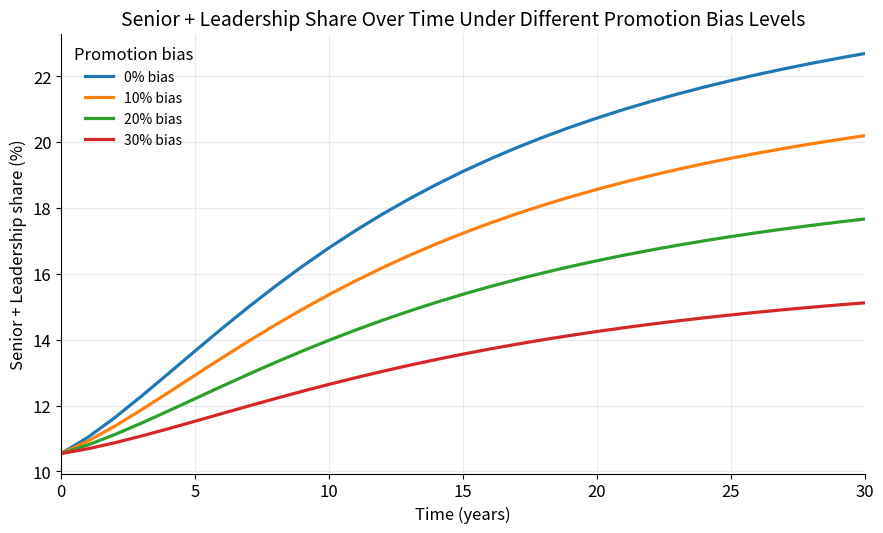

This figure's Python source:

"""
Created on Thu Mar 12 14:00:09 2026

@author: lolaramseyer
"""

import numpy as np
import pandas as pd
import matplotlib.pyplot as plt

# Plot styling
plt.rcParams.update({
    "figure.dpi": 150,
    "savefig.dpi": 600,
    "figure.figsize": (9, 5.5),
    "font.size": 12,
    "axes.titlesize": 14,
    "axes.labelsize": 12,
    "legend.fontsize": 10,
    "axes.grid": True,
    "grid.alpha": 0.25,
    "grid.linewidth": 0.8,
    "lines.linewidth": 2.3,
    "axes.spines.top": False,
    "axes.spines.right": False,
})

# Core simulation model same as corrected baseline
def simulate(
    T=30,
    dt=1.0,
    J0=2000,
    M0=800,
    S0=250,
    L0=80,
    entry_per_year=300,

    # corrected baseline progression rates
    pJM=0.10,
    pMS=0.045,
    pSL=0.020,

    # attrition rates
    aJ=0.08,
    aM=0.06,
    aS=0.05,
    aL=0.04,

    # corrected baseline mentorship
    alpha=0.1,
    mentor_scale=3000,

    # bias parameters
    bias_JM=0.15,
    bias_MS=0.25,
    bias_SL=0.35,

    use_stagnation=True,
    gamma=0.4,
    cap_effective_promo=True
):
    steps = int(T / dt)
    years = np.arange(0, T + dt, dt)

    J = np.zeros(steps + 1)
    M = np.zeros(steps + 1)
    S = np.zeros(steps + 1)
    L = np.zeros(steps + 1)

    mentorship = np.zeros(steps + 1)
    readiness = np.zeros(steps + 1)

    J[0], M[0], S[0], L[0] = J0, M0, S0, L0

    for t in range(steps):

        mentorship[t] = 1.0 - np.exp(-(S[t] + L[t]) / mentor_scale)
        mentorship[t] = np.clip(mentorship[t], 0.0, 1.0)

        readiness[t] = mentorship[t]
        f_mentorship = 1.0 + alpha * mentorship[t]

        f_bias_JM = 1.0 - bias_JM
        f_bias_MS = 1.0 - bias_MS
        f_bias_SL = 1.0 - bias_SL

        if use_stagnation:
            g_stagnation = 1.0 + gamma * (1.0 - readiness[t])
        else:
            g_stagnation = 1.0

        eff_pJM = pJM * f_mentorship * f_bias_JM
        eff_pMS = pMS * f_mentorship * f_bias_MS
        eff_pSL = pSL * f_mentorship * f_bias_SL

        if cap_effective_promo:
            eff_pJM = np.clip(eff_pJM, 0.0, 1.0)
            eff_pMS = np.clip(eff_pMS, 0.0, 1.0)
            eff_pSL = np.clip(eff_pSL, 0.0, 1.0)

        promote_JM = J[t] * eff_pJM
        promote_MS = M[t] * eff_pMS
        promote_SL = S[t] * eff_pSL

        exit_J = J[t] * aJ * g_stagnation
        exit_M = M[t] * aM * g_stagnation
        exit_S = S[t] * aS * g_stagnation
        exit_L = L[t] * aL * g_stagnation

        J[t + 1] = max(J[t] + dt * (entry_per_year - promote_JM - exit_J), 0.0)
        M[t + 1] = max(M[t] + dt * (promote_JM - promote_MS - exit_M), 0.0)
        S[t + 1] = max(S[t] + dt * (promote_MS - promote_SL - exit_S), 0.0)
        L[t + 1] = max(L[t] + dt * (promote_SL - exit_L), 0.0)

    mentorship[steps] = 1.0 - np.exp(-(S[steps] + L[steps]) / mentor_scale)
    mentorship[steps] = np.clip(mentorship[steps], 0.0, 1.0)

    df = pd.DataFrame({
        "Year": years,
        "Junior": J,
        "Mid-level": M,
        "Senior": S,
        "Leadership": L,
        "MentorshipAvailability": mentorship
    })

    df["Total"] = df["Junior"] + df["Mid-level"] + df["Senior"] + df["Leadership"]
    df["Senior_Leadership_share"] = (
        (df["Senior"] + df["Leadership"]) / df["Total"] * 100
    )

    return df

# Promotion bias sensitivity analysis, Here the same bias value is applied at all transition stages
bias_values = [0.00, 0.10, 0.20, 0.30]
results = {}

for bias in bias_values:
    results[bias] = simulate(
        bias_JM=bias,
        bias_MS=bias,
        bias_SL=bias
    )

# Plot Figure 5.7
fig, ax = plt.subplots(figsize=(9, 5.5))

for bias, df in results.items():
    ax.plot(
        df["Year"],
        df["Senior_Leadership_share"],
        label=f"{int(bias * 100)}% bias"
    )

ax.set_title("Senior + Leadership Share Over Time Under Different Promotion Bias Levels")
ax.set_xlabel("Time (years)")
ax.set_ylabel("Senior + Leadership share (%)")
ax.set_xlim(0, 30)
ax.legend(title="Promotion bias", frameon=False)

plt.tight_layout()
plt.savefig("figure_5_7_bias_sensitivity.png", bbox_inches="tight")
plt.show()


# Print raw year-30 stock values
print("\nRaw year-30 stock outputs for Figure 5.7:\n")

rows = []

for bias, df in results.items():
    final = df.iloc[-1]

    rows.append({
        "Promotion bias level": f"{int(bias * 100)}%",
        "Junior stock at year 30": round(final["Junior"], 2),
        "Mid-level stock at year 30": round(final["Mid-level"], 2),
        "Senior stock at year 30": round(final["Senior"], 2),
        "Leadership stock at year 30": round(final["Leadership"], 2),
        "Total stock at year 30": round(final["Total"], 2)
    })

raw_results = pd.DataFrame(rows)
print(raw_results)
    
    
    
